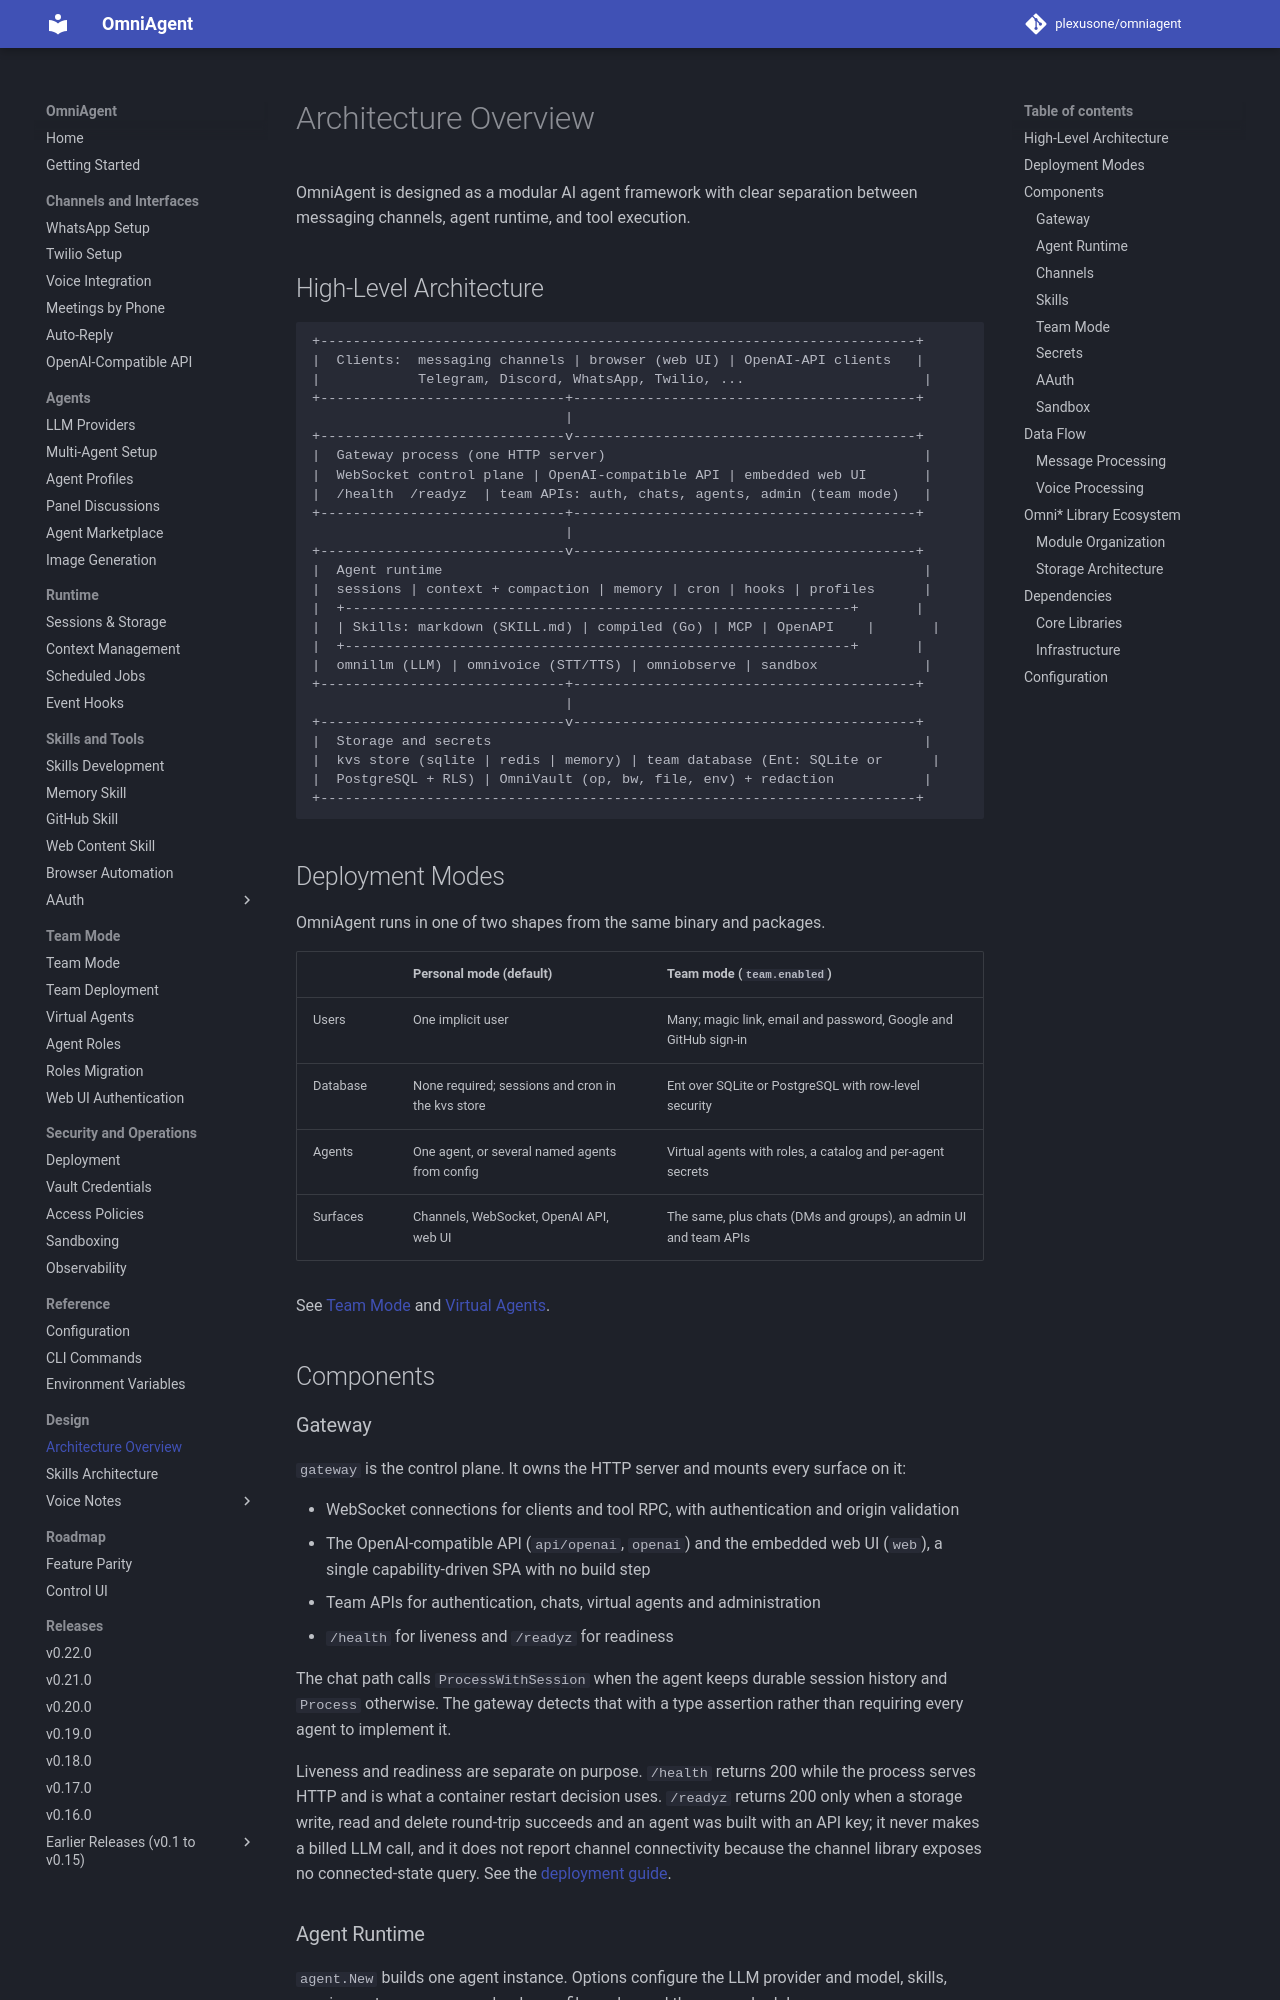

repository: plexusone/omniagent · page: design/architecture/overview/index.html · generator: mkdocs

# Architecture Overview

OmniAgent is designed as a modular AI agent framework with clear separation between messaging channels, agent runtime, and tool execution.

## High-Level Architecture

```
+-------------------------------------------------------------------------+
|  Clients:  messaging channels | browser (web UI) | OpenAI-API clients   |
|            Telegram, Discord, WhatsApp, Twilio, ...                      |
+------------------------------+------------------------------------------+
                               |
+------------------------------v------------------------------------------+
|  Gateway process (one HTTP server)                                       |
|  WebSocket control plane | OpenAI-compatible API | embedded web UI       |
|  /health  /readyz  | team APIs: auth, chats, agents, admin (team mode)   |
+------------------------------+------------------------------------------+
                               |
+------------------------------v------------------------------------------+
|  Agent runtime                                                           |
|  sessions | context + compaction | memory | cron | hooks | profiles      |
|  +--------------------------------------------------------------+       |
|  | Skills: markdown (SKILL.md) | compiled (Go) | MCP | OpenAPI    |       |
|  +--------------------------------------------------------------+       |
|  omnillm (LLM) | omnivoice (STT/TTS) | omniobserve | sandbox             |
+------------------------------+------------------------------------------+
                               |
+------------------------------v------------------------------------------+
|  Storage and secrets                                                     |
|  kvs store (sqlite | redis | memory) | team database (Ent: SQLite or      |
|  PostgreSQL + RLS) | OmniVault (op, bw, file, env) + redaction           |
+-------------------------------------------------------------------------+
```

## Deployment Modes

OmniAgent runs in one of two shapes from the same binary and packages.

| | Personal mode (default) | Team mode (`team.enabled`) |
|---|---|---|
| Users | One implicit user | Many; magic link, email and password, Google and GitHub sign-in |
| Database | None required; sessions and cron in the kvs store | Ent over SQLite or PostgreSQL with row-level security |
| Agents | One agent, or several named agents from config | Virtual agents with roles, a catalog and per-agent secrets |
| Surfaces | Channels, WebSocket, OpenAI API, web UI | The same, plus chats (DMs and groups), an admin UI and team APIs |

See [Team Mode](../../guides/team-mode.md) and [Virtual Agents](../../guides/agents.md).

## Components
